Run: headless pygame with SDL's dummy video driver; simulated clock (each Clock.tick advances the game by its frame time, no real sleeping); random seed 0; keys injected as events and as key.get_pressed() state; mouse plan: one left click at the window centre at the start of phase 2, then a move to the lower-right quarter at the start of phase 3.
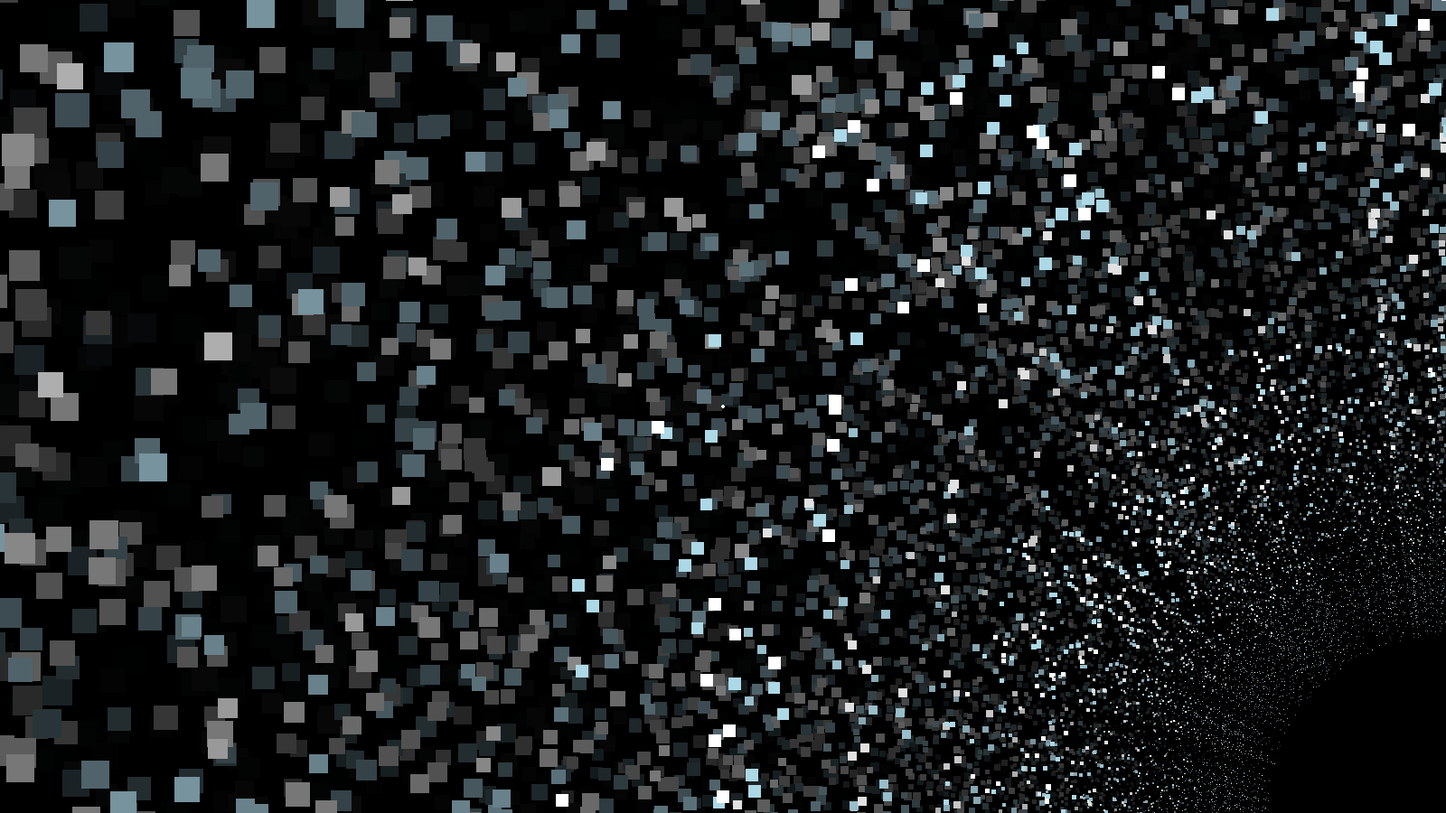
Frame 1 of 4 · flips 1–60 · no input
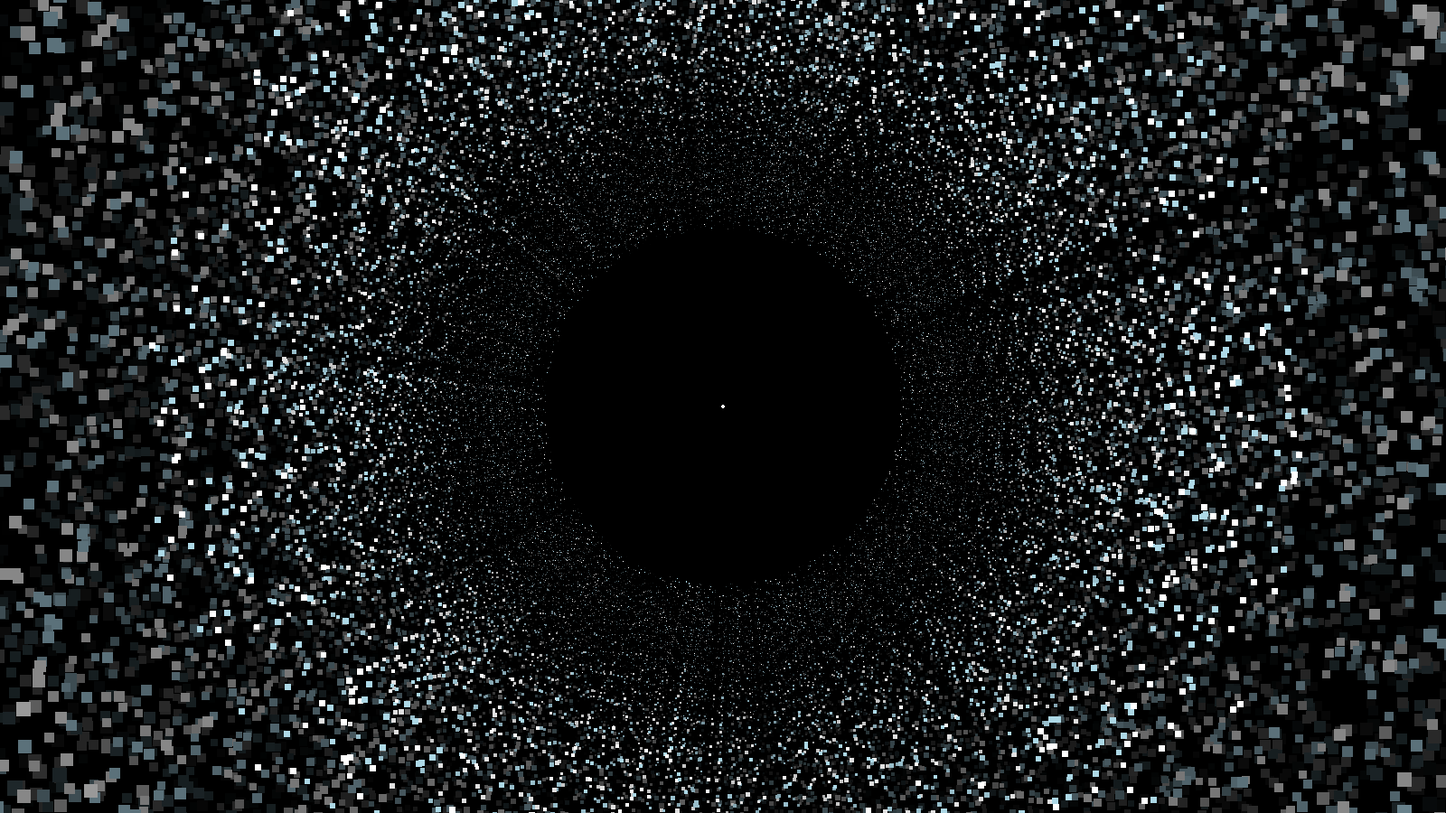
Frame 2 of 4 · flips 61–180 · clicked the window centre · tapped SPACE, RETURN · held RIGHT (→), D
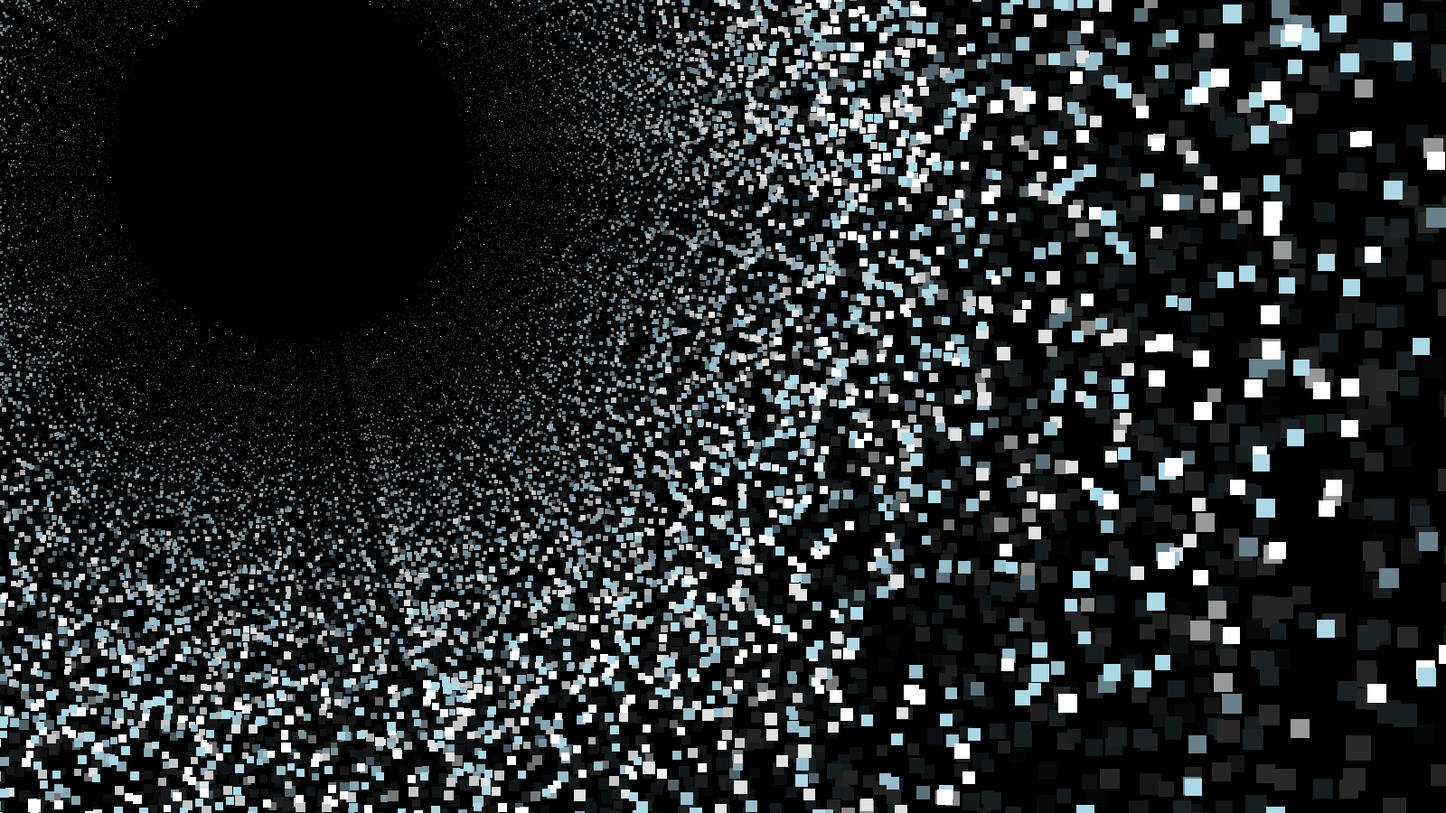
Frame 3 of 4 · flips 181–300 · moved the mouse to the lower-right quarter · held DOWN (↓), S
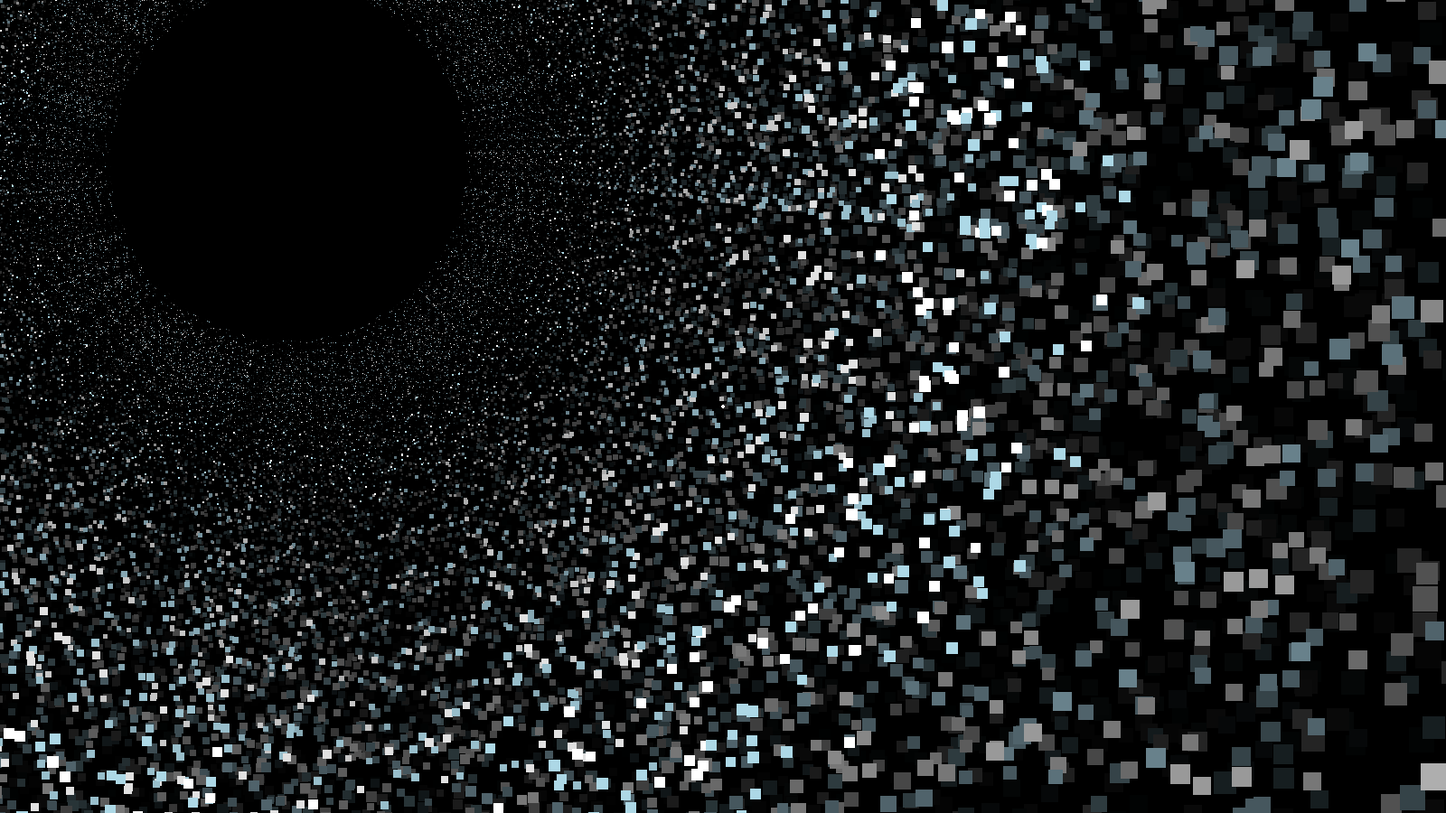
Frame 4 of 4 · flips 301–420 · held LEFT (←), A, UP (↑), W

The pygame program that drew these frames:

import pygame
import pygame as pg
import random
import math
import os



vec2, vec3 = pg.math.Vector2, pg.math.Vector3

RES = WIDTH, HEIGHT = 1600, 900
NUM_STARS = int(math.cos(25) * 2511)

CENTER = vec2(WIDTH//2, HEIGHT//2)
# COLORS = "red green orange black grey blue lightblue".split()
COLORS = "lightblue white".split()
# COLORS = "blue skyblue magenta purple cyan darkblue".split()
Z_DISTANCE = 40
# Z_DISTANCE = 140

# ALPHA = 120
ALPHA = 30

CROSSHAIR_LENGTH = 2


class Star:
    def __init__(self, app):
        self.screen = app.screen
        self.pos3d = self.get_pos3d()
        # self.vel = random.uniform(0.05, 0.25)
        self.vel = random.uniform(20, 25)
        self.color = random.choice(COLORS)
        self.screen_pos = vec2(0, 0)
        self.size = 10

    def get_pos3d(self, scale_pos=35):
        angle = random.uniform(0, 2 * math.pi)
        # radius = random.randrange(HEIGHT // scale_pos, HEIGHT) * scale_pos
        radius = random.randrange(HEIGHT // 4, HEIGHT // 3) * scale_pos
        x = radius * math.sin(angle)
        y = radius * math.cos(angle)
        return vec3(x, y, Z_DISTANCE)

    def update(self):
        self.pos3d.z -= self.vel/10
        self.pos3d = self.get_pos3d() if self.pos3d.z < 1 else self.pos3d

        self.screen_pos = vec2(self.pos3d.x, self.pos3d.y) / self.pos3d.z + CENTER
        self.size = max((Z_DISTANCE - self.pos3d.z) / (0.2 * self.pos3d.z), 1.5)
        # print(self.size)

        # XY rotation
        self.pos3d.xy = self.pos3d.xy.rotate(0.2)
        # Mouse
        mouse_pos = CENTER - vec2(pg.mouse.get_pos())
        self.screen_pos += mouse_pos
    def draw(self):
        pg.draw.rect(self.screen, self.color, (*self.screen_pos, self.size, self.size))



class Starfield:
    def __init__(self, app):
        self.stars = [Star(app) for i in range(NUM_STARS)]

    def update(self):
        pass

    def run(self):
        [star.update() for star in self.stars]
        self.stars.sort(key=lambda star: star.pos3d.z, reverse=True)
        [star.draw() for star in self.stars]

class Crosshair:
    def __init__(self, app, size, color):
        pg.draw.line(app.screen, color, (CENTER.x - 1, CENTER.y - CROSSHAIR_LENGTH),
                     (CENTER.x - 1, CENTER.y + CROSSHAIR_LENGTH - 1), 2)
        pg.draw.line(app.screen, color, (CENTER.x - CROSSHAIR_LENGTH, CENTER.y - 1),
                     (CENTER.x + CROSSHAIR_LENGTH - 1, CENTER.y - 1), 2)




class App:
    def __init__(self):



        self.screen = pg.display.set_mode(RES)
        self.alpha_surface = pg.Surface(RES)
        self.alpha_surface.set_alpha(ALPHA)
        self.clock = pg.time.Clock()
        self.starfield = Starfield(self)


    def run(self):
        while True:
            # self.screen.fill("black")
            self.screen.blit(self.alpha_surface, (0, 0))
            self.starfield.run()
            self.crosshair = Crosshair(self, CROSSHAIR_LENGTH, "white")




            pg.display.flip()
            for ev in pg.event.get():
                if ev.type == pg.QUIT:
                    exit()
                if ev.type == pg.KEYDOWN:
                    if ev.key == pygame.K_ESCAPE:
                        exit()

            # [exit() for i in pg.event.get() if i.type == pg.QUIT]
            self.clock.tick(60)


if __name__ == "__main__":
    os.environ["SLD_VIDEO_CENTERED"] = "1"
    pg.init()
    pg.mouse.set_visible(False)
    pg.event.set_grab(False)
    app = App()
    app.run()
    pg.quit()
